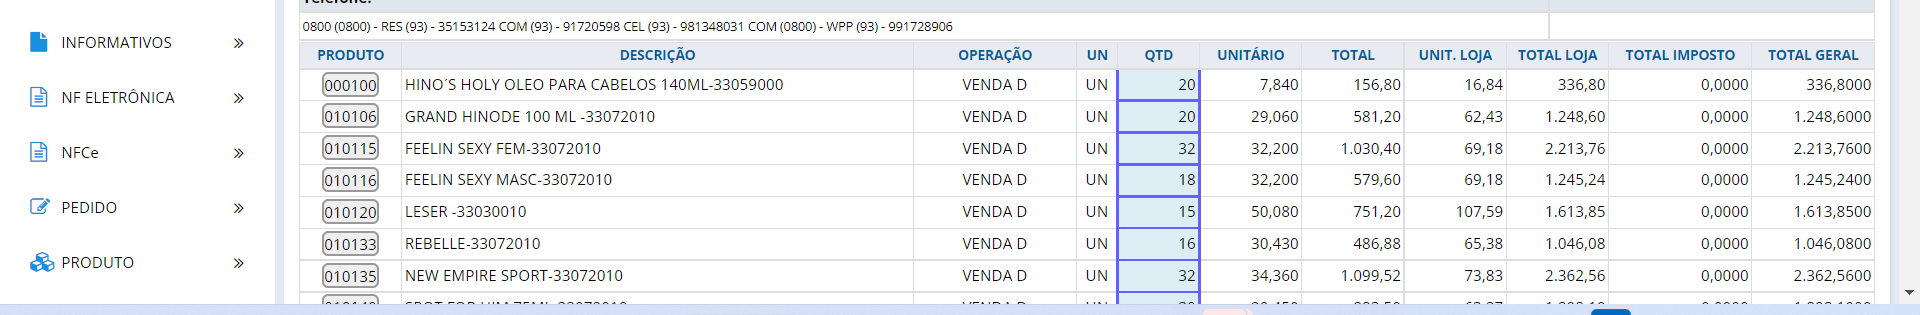
Task: Robotic Enterprise Framework
Workflow: sq_Scraping_Transito

Step 1: get-text from the table 'relatorio' in window 'HINODE - Consultar Pedido' (chrome.exe)
